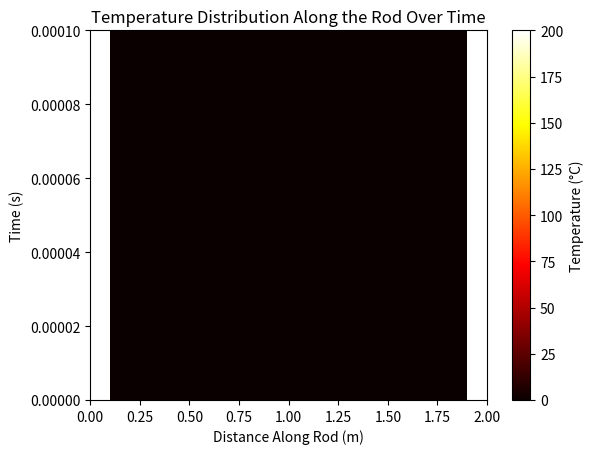

Reproduce this figure in Python.
import numpy as np
import matplotlib.pyplot as plt
from matplotlib.animation import FuncAnimation

# Constants and Parameters
length = 2
k = 0.466
temp_left = 200
temp_right = 200
total_time = 4

dx = 0.1
x_vec = np.linspace(0, length, int(length / dx))

dt = 0.0001
t_vec = np.linspace(0, total_time, int(total_time / dt))

u = np.zeros([len(t_vec), len(x_vec)])
u[:, 0] = temp_left
u[:, -1] = temp_right

# Time Integration
for t in range(1, len(t_vec) - 1):
    for x in range(1, len(x_vec) - 1):
        u[t + 1, x] = k * (dt / dx**2) * (u[t, x + 1] - 2 * u[t, x] + u[t, x - 1]) + u[t, x]

# Create a figure and axis
fig, ax = plt.subplots()
ax.set_xlabel('Distance Along Rod (m)')
ax.set_ylabel('Time (s)')
ax.set_title('Temperature Distribution Along the Rod Over Time')

# Initialize the heatmap plot
heatmap = ax.imshow(u[0:2], aspect='auto', cmap='hot', origin='lower',
                     extent=[x_vec[0], x_vec[-1], t_vec[0], t_vec[1]])

# Update function for animation
def update(frame):
    heatmap.set_array(u[frame:frame+2])
    return heatmap,

# Create animation
ani = FuncAnimation(fig, update, frames=len(t_vec)-1, interval=10, blit=True)

plt.colorbar(heatmap, label='Temperature (°C)')
plt.show()
